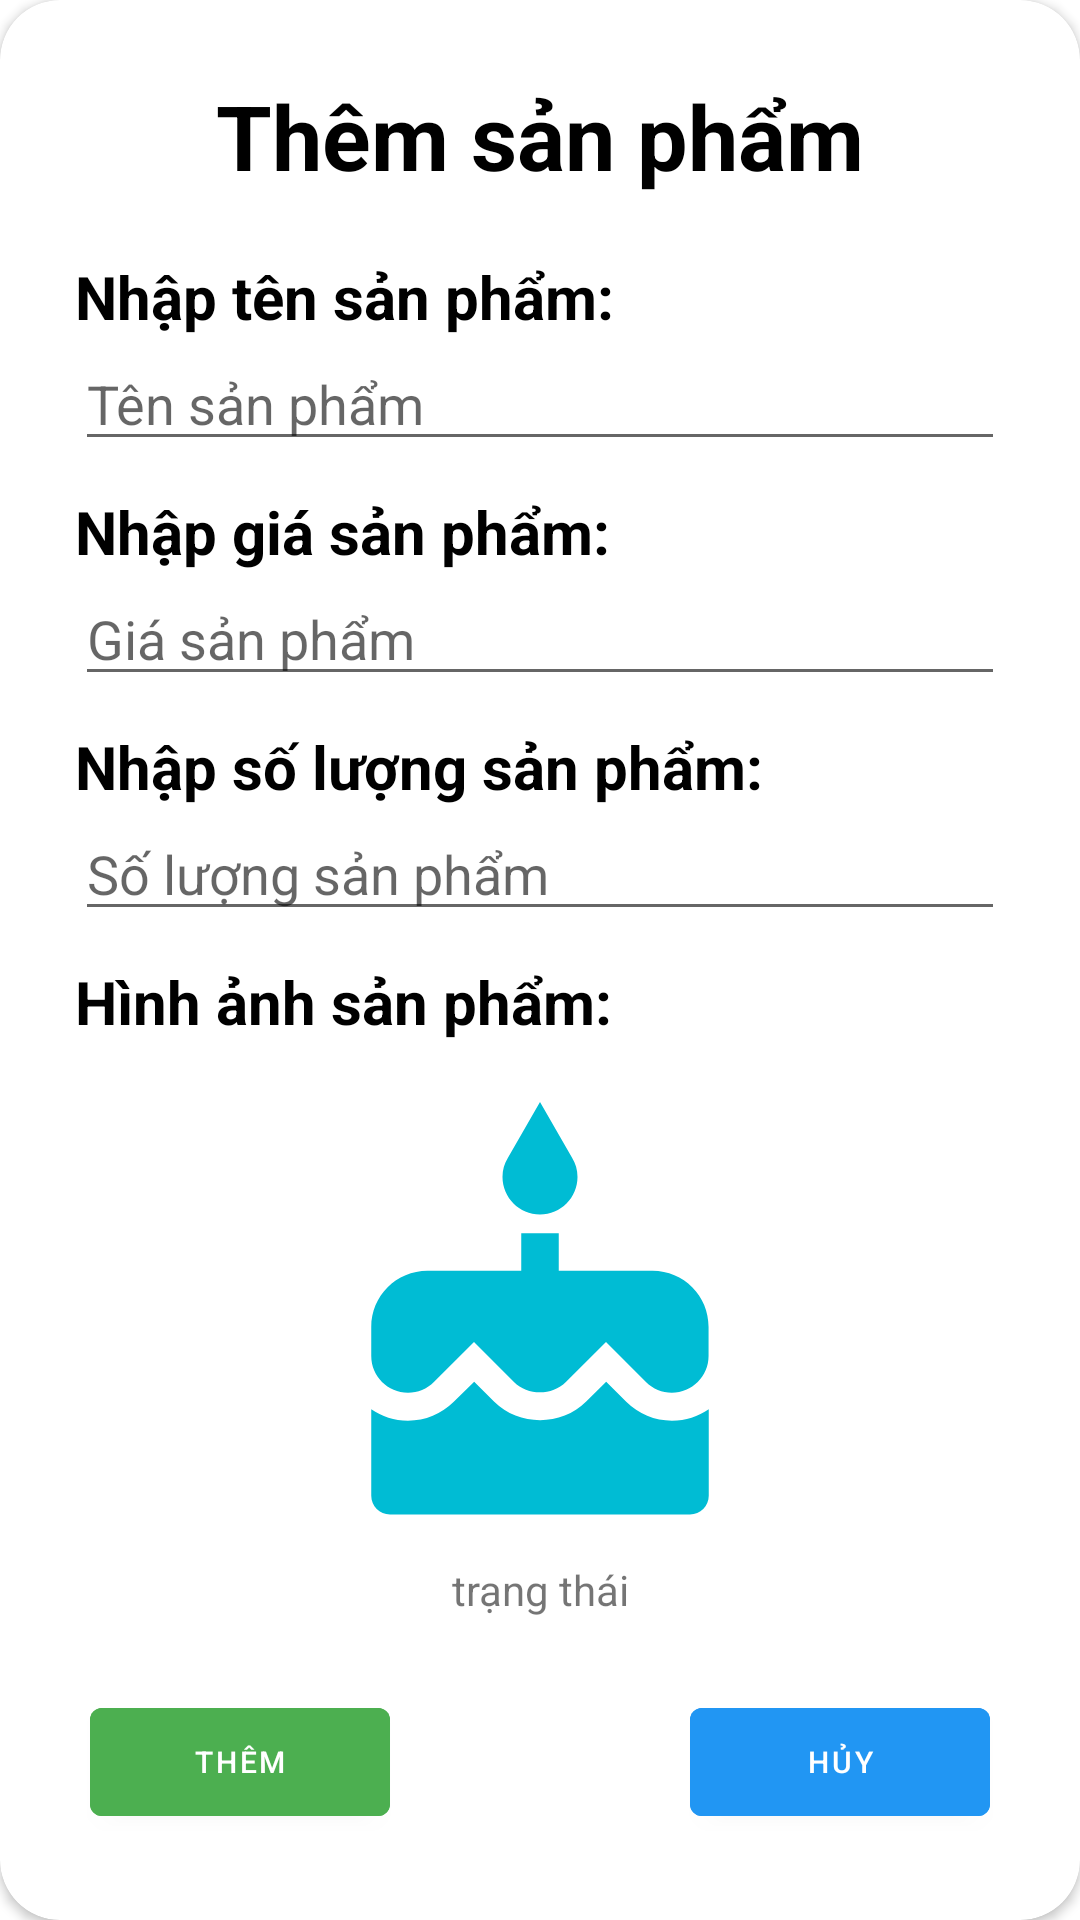

Reconstruct the res/layout file that produces this screen, plus the resources it refers to.
<!-- AndroidManifest.xml: application theme Theme.Android2_Assignment -->
<!-- res/layout/dialog_add.xml -->
<?xml version="1.0" encoding="utf-8"?>
<androidx.cardview.widget.CardView xmlns:android="http://schemas.android.com/apk/res/android"
    android:layout_width="match_parent"
    android:layout_height="wrap_content"
    xmlns:app="http://schemas.android.com/apk/res-auto"
    app:cardCornerRadius="20dp">

    <LinearLayout
        android:layout_width="match_parent"
        android:layout_height="match_parent"
        android:orientation="vertical"
        android:padding="5dp">
        <TextView
            android:layout_marginTop="20dp"
            android:layout_width="wrap_content"
            android:layout_height="wrap_content"
            android:text="Thêm sản phẩm"
            android:layout_gravity="center"
            android:textColor="@color/black"
            android:textStyle="bold"
            android:layout_marginBottom="20dp"
            android:textSize="30sp"/>
        <TextView
            android:layout_width="match_parent"
            android:layout_height="wrap_content"
            android:text="Nhập tên sản phẩm:"
            android:textColor="@color/black"
            android:textSize="20dp"
            android:textStyle="bold"
            android:layout_marginHorizontal="20dp"/>
        <EditText
            android:id="@+id/ed_ten"
            android:layout_width="match_parent"
            android:layout_height="wrap_content"
            android:layout_marginHorizontal="20dp"
            android:layout_marginBottom="10dp"
            android:hint="Tên sản phẩm"/>
        <TextView
            android:layout_width="match_parent"
            android:layout_height="wrap_content"
            android:text="Nhập giá sản phẩm:"
            android:textColor="@color/black"
            android:textSize="20dp"
            android:textStyle="bold"
            android:layout_marginHorizontal="20dp"/>
        <EditText
            android:id="@+id/ed_gia"
            android:layout_width="match_parent"
            android:layout_height="wrap_content"
            android:inputType="number"
            android:layout_marginHorizontal="20dp"
            android:layout_marginBottom="10dp"
            android:hint="Giá sản phẩm"/>
        <TextView
            android:layout_width="match_parent"
            android:textColor="@color/black"
            android:layout_height="wrap_content"
            android:text="Nhập số lượng sản phẩm:"
            android:textSize="20dp"
            android:textStyle="bold"
            android:layout_marginHorizontal="20dp"/>
        <EditText
            android:id="@+id/ed_soluong"
            android:layout_width="match_parent"
            android:layout_height="wrap_content"
            android:layout_marginHorizontal="20dp"
            android:inputType="number"
            android:layout_marginBottom="10dp"
            android:hint="Số lượng sản phẩm"/>

        <TextView
            android:layout_width="match_parent"
            android:textColor="@color/black"
            android:layout_height="wrap_content"
            android:text="Hình ảnh sản phẩm:"
            android:textSize="20dp"
            android:textStyle="bold"
            android:layout_marginHorizontal="20dp"/>

        <ImageView
            android:id="@+id/img_sanpham"
            android:layout_width="150dp"
            android:layout_height="150dp"
            android:layout_marginTop="20dp"
            android:layout_gravity="center"
            android:src="@drawable/ic_image"/>
        <TextView
            android:id="@+id/tv_trangthai"
            android:layout_margin="3dp"
            android:layout_width="match_parent"
            android:layout_height="wrap_content"
            android:layout_gravity="center"
            android:gravity="center"
            android:text="trạng thái"/>
        <LinearLayout
            android:layout_margin="20dp"
            android:layout_width="match_parent"
            android:layout_height="50dp"
            android:gravity="center"
            android:orientation="horizontal">

            <Button
                android:layout_marginHorizontal="50dp"
                android:id="@+id/btn_add"
                android:text="Thêm"
                android:backgroundTint="#4CAF50"
                android:gravity="center"
                android:textSize="10dp"
                android:layout_width="100dp"
                android:layout_height="wrap_content"
                />
            <Button
                android:layout_marginHorizontal="50dp"
                android:id="@+id/btn_cancel"
                android:text="Hủy"
                android:backgroundTint="#2196F3"
                android:gravity="center"
                android:textSize="10dp"
                android:layout_width="100dp"
                android:layout_height="wrap_content"/>
        </LinearLayout>
    </LinearLayout>

</androidx.cardview.widget.CardView>
<!-- resources referenced by this layout -->
<resources>
  <!-- drawable ic_image (drawable) -->
  <vector android:height="24dp" android:tint="#00BCD4"
      android:viewportHeight="24" android:viewportWidth="24"
      android:width="24dp" xmlns:android="http://schemas.android.com/apk/res/android">
      <path android:fillColor="@android:color/white" android:pathData="M12,6c1.11,0 2,-0.9 2,-2 0,-0.38 -0.1,-0.73 -0.29,-1.03L12,0l-1.71,2.97c-0.19,0.3 -0.29,0.65 -0.29,1.03 0,1.1 0.9,2 2,2zM16.6,15.99l-1.07,-1.07 -1.08,1.07c-1.3,1.3 -3.58,1.31 -4.89,0l-1.07,-1.07 -1.09,1.07C6.75,16.64 5.88,17 4.96,17c-0.73,0 -1.4,-0.23 -1.96,-0.61L3,21c0,0.55 0.45,1 1,1h16c0.55,0 1,-0.45 1,-1v-4.61c-0.56,0.38 -1.23,0.61 -1.96,0.61 -0.92,0 -1.79,-0.36 -2.44,-1.01zM18,9h-5L13,7h-2v2L6,9c-1.66,0 -3,1.34 -3,3v1.54c0,1.08 0.88,1.96 1.96,1.96 0.52,0 1.02,-0.2 1.38,-0.57l2.14,-2.13 2.13,2.13c0.74,0.74 2.03,0.74 2.77,0l2.14,-2.13 2.13,2.13c0.37,0.37 0.86,0.57 1.38,0.57 1.08,0 1.96,-0.88 1.96,-1.96L20.99,12C21,10.34 19.66,9 18,9z"/>
  </vector>
  <style name="Theme.Android2_Assignment" parent="Theme.MaterialComponents.DayNight.NoActionBar">
          
          <item name="colorPrimary">@color/purple_500</item>
          <item name="colorPrimaryVariant">@color/purple_700</item>
          <item name="colorOnPrimary">@color/white</item>
          
          <item name="colorSecondary">@color/teal_200</item>
          <item name="colorSecondaryVariant">@color/teal_700</item>
          <item name="colorOnSecondary">@color/black</item>
          
          <item name="android:statusBarColor">?attr/colorPrimaryVariant</item>
          
      </style>
  <!-- not gathered from this repository: default colours our renderer supplied (Android Studio template values) -->
  <color name="purple_500">#FF6200EE</color>
  <color name="purple_700">#FF3700B3</color>
  <color name="teal_200">#FF03DAC5</color>
  <color name="teal_700">#FF018786</color>
  <color name="black">#FF000000</color>
  <color name="white">#FFFFFFFF</color>
</resources>
